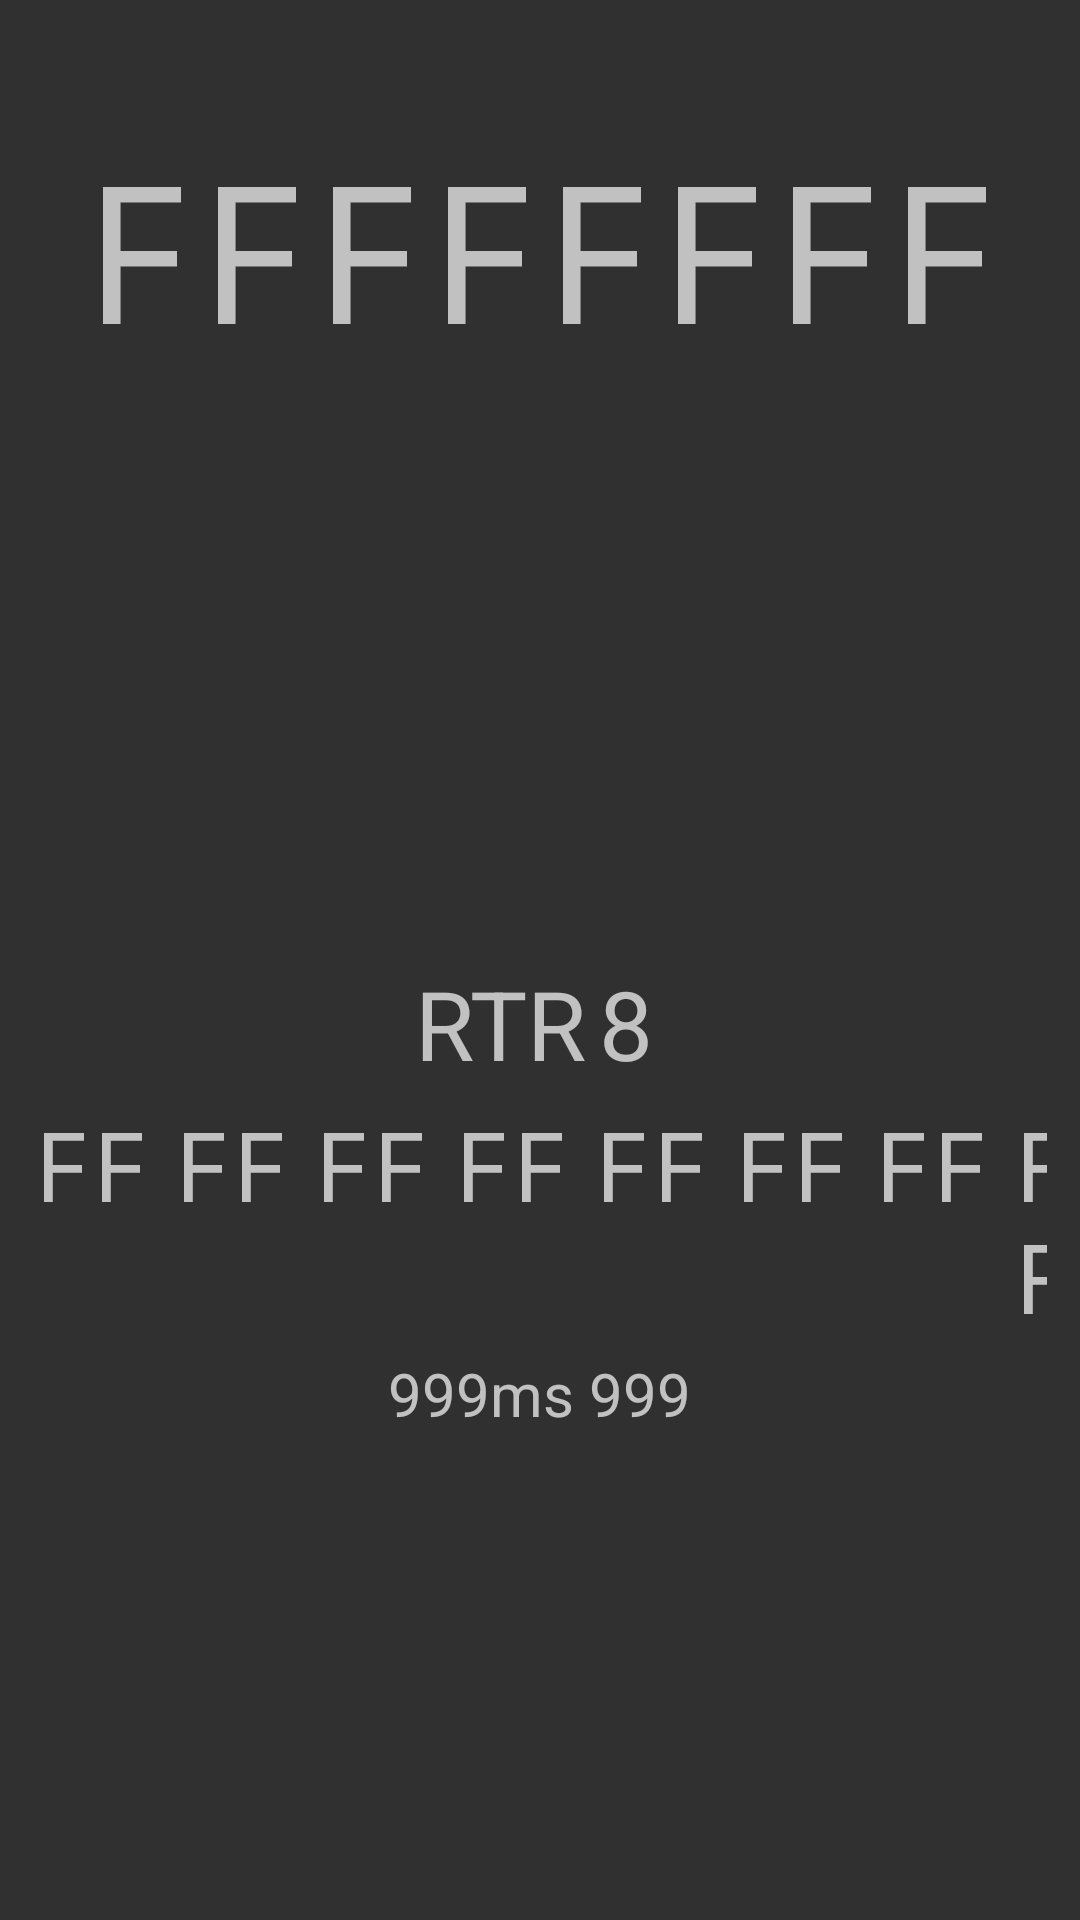

Android layout source for this screen:
<!-- AndroidManifest.xml: application theme AppTheme.NoActionBar -->
<!-- res/layout/activity_message.xml -->
<?xml version="1.0" encoding="utf-8"?>
<LinearLayout
    xmlns:android="http://schemas.android.com/apk/res/android"
    xmlns:tools="http://schemas.android.com/tools"
    android:paddingBottom="@dimen/activity_vertical_margin"
    android:paddingLeft="@dimen/activity_horizontal_margin"
    android:paddingRight="@dimen/activity_horizontal_margin"
    android:paddingTop="@dimen/activity_vertical_margin"
    android:orientation="vertical"
    android:layout_width="match_parent"
    android:layout_height="match_parent"
    tools:context="com.example.canreader.MessageActivity">

    <TextView
        android:text="FFFFFFFF"
        android:id="@+id/activity_message_id"
        android:layout_width="fill_parent"
        android:layout_height="fill_parent"
        android:layout_weight="3"
        android:textSize="64sp"
        android:gravity="center_vertical|center_horizontal"
        android:typeface="monospace" />

    <LinearLayout
        android:orientation="vertical"
        android:layout_width="fill_parent"
        android:layout_height="match_parent"
        android:gravity="center_vertical"
        android:layout_margin="3dp"
        android:layout_weight="1">

        <LinearLayout
            android:orientation="horizontal"
            android:layout_width="wrap_content"
            android:layout_height="wrap_content"
            android:id="@+id/activity_message_rtr_line"
            android:layout_gravity="center_horizontal">

            <TextView
                android:layout_width="wrap_content"
                android:layout_height="wrap_content"
                android:textAppearance="?android:attr/textAppearanceMedium"
                android:text="RTR"
                android:id="@+id/activity_message_rtr"
                android:textSize="@dimen/message_activity_data_textsize" />

            <TextView
                android:layout_width="wrap_content"
                android:layout_height="wrap_content"
                android:textAppearance="?android:attr/textAppearanceMedium"
                android:text="8"
                android:id="@+id/activity_message_dlc"
                android:paddingStart="4dp"
                android:paddingLeft="4dp"
                android:paddingEnd="4dp"
                android:paddingRight="4dp"
                android:textSize="@dimen/message_activity_data_textsize"/>
        </LinearLayout>

        <LinearLayout
            android:orientation="horizontal"
            android:layout_width="wrap_content"
            android:layout_height="wrap_content"
            android:layout_gravity="center_horizontal"
            android:id="@+id/activity_message_data">

            <TextView
                android:text="FF"
                android:id="@+id/activity_message_data0"
                android:layout_width="wrap_content"
                android:layout_height="wrap_content"
                android:typeface="monospace"
                android:layout_margin="@dimen/message_activity_data_margin"
                android:textSize="@dimen/message_activity_data_textsize"/>

            <TextView
                android:text="FF"
                android:id="@+id/activity_message_data1"
                android:layout_width="wrap_content"
                android:layout_height="wrap_content"
                android:typeface="monospace"
                android:layout_margin="@dimen/message_activity_data_margin"
                android:textSize="@dimen/message_activity_data_textsize"/>

            <TextView
                android:text="FF"
                android:id="@+id/activity_message_data2"
                android:layout_width="wrap_content"
                android:layout_height="wrap_content"
                android:typeface="monospace"
                android:layout_margin="@dimen/message_activity_data_margin"
                android:textSize="@dimen/message_activity_data_textsize"/>

            <TextView
                android:text="FF"
                android:id="@+id/activity_message_data3"
                android:layout_width="wrap_content"
                android:layout_height="wrap_content"
                android:typeface="monospace"
                android:layout_margin="@dimen/message_activity_data_margin"
                android:textSize="@dimen/message_activity_data_textsize"/>

            <TextView
                android:text="FF"
                android:id="@+id/activity_message_data4"
                android:layout_width="wrap_content"
                android:layout_height="wrap_content"
                android:typeface="monospace"
                android:layout_margin="@dimen/message_activity_data_margin"
                android:textSize="@dimen/message_activity_data_textsize"/>

            <TextView
                android:text="FF"
                android:id="@+id/activity_message_data5"
                android:layout_width="wrap_content"
                android:layout_height="wrap_content"
                android:typeface="monospace"
                android:layout_margin="@dimen/message_activity_data_margin"
                android:textSize="@dimen/message_activity_data_textsize"/>

            <TextView
                android:text="FF"
                android:id="@+id/activity_message_data6"
                android:layout_width="wrap_content"
                android:layout_height="wrap_content"
                android:typeface="monospace"
                android:layout_margin="@dimen/message_activity_data_margin"
                android:textSize="@dimen/message_activity_data_textsize"/>

            <TextView
                android:text="FF"
                android:id="@+id/activity_message_data7"
                android:layout_width="wrap_content"
                android:layout_height="wrap_content"
                android:typeface="monospace"
                android:layout_margin="@dimen/message_activity_data_margin"
                android:textSize="@dimen/message_activity_data_textsize"/>
        </LinearLayout>

        <LinearLayout
            android:orientation="horizontal"
            android:layout_width="wrap_content"
            android:layout_height="wrap_content"
            android:layout_gravity="center_horizontal"
            android:gravity="center_vertical|center_horizontal">

            <TextView
                android:layout_width="wrap_content"
                android:layout_height="wrap_content"
                android:text="999ms"
                android:id="@+id/activity_message_period"
                android:layout_marginRight="5dp"
                android:textSize="20sp"/>

            <TextView
                android:layout_width="wrap_content"
                android:layout_height="wrap_content"
                android:text="999"
                android:id="@+id/activity_message_count"
                android:gravity="left"
                android:textSize="20sp"/>
        </LinearLayout>
    </LinearLayout>

</LinearLayout>
<!-- resources referenced by this layout -->
<resources>
  <dimen name="activity_horizontal_margin">4dp</dimen>
  <dimen name="activity_vertical_margin">4dp</dimen>
  <dimen name="message_activity_data_margin">4dp</dimen>
  <dimen name="message_activity_data_textsize">32sp</dimen>
  <style name="AppTheme.NoActionBar">
          <item name="windowActionBar">false</item>
          <item name="windowNoTitle">true</item>
      </style>
</resources>
